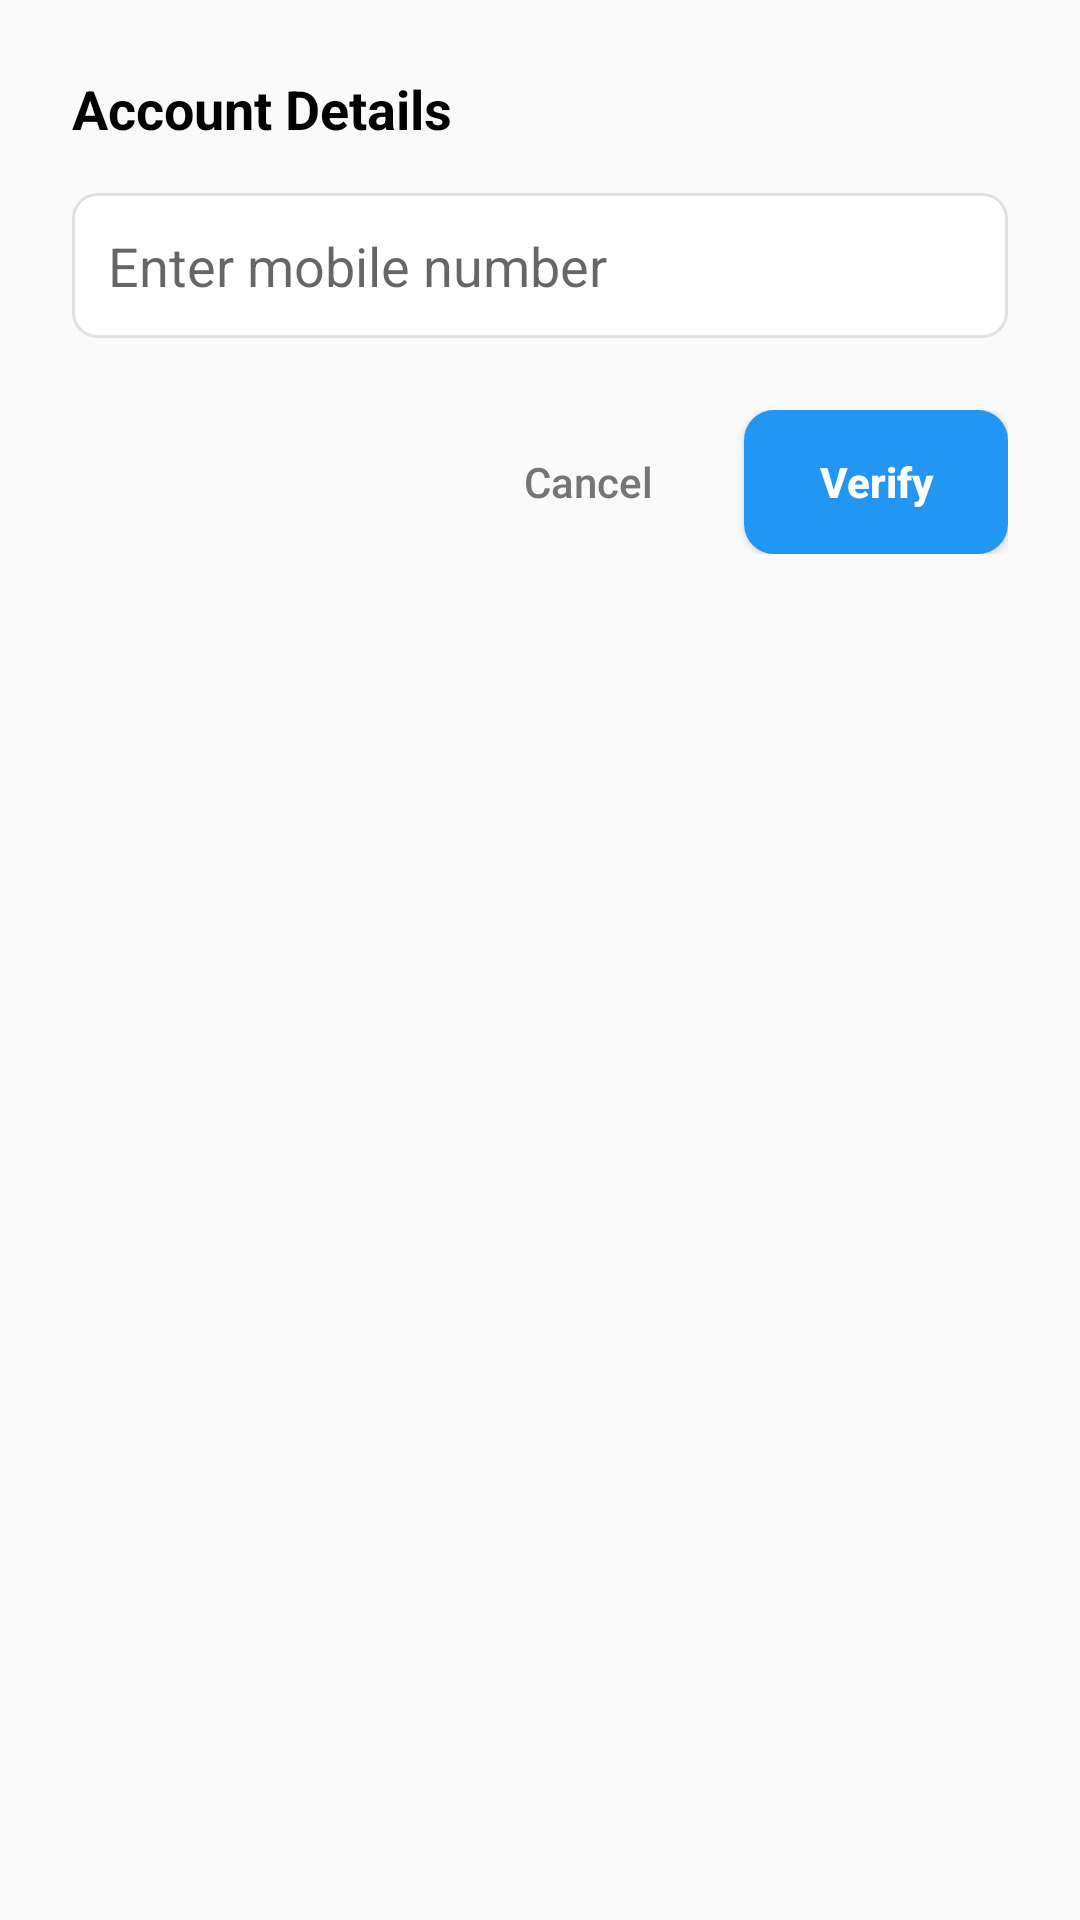

Reconstruct the res/layout file that produces this screen, plus the resources it refers to.
<!-- AndroidManifest.xml: application theme AppTheme -->
<!-- res/layout/dialog_payment_input.xml -->
<?xml version="1.0" encoding="utf-8"?>
<LinearLayout xmlns:android="http://schemas.android.com/apk/res/android"
    android:layout_width="match_parent"
    android:layout_height="wrap_content"
    android:orientation="vertical"
    android:padding="24dp">

    <TextView
        android:id="@+id/tvTitle"
        android:layout_width="wrap_content"
        android:layout_height="wrap_content"
        android:layout_marginBottom="16dp"
        android:text="Account Details"
        android:textColor="@color/black"
        android:textSize="18sp"
        android:textStyle="bold" />

    <EditText
        android:id="@+id/etAccountNumber"
        android:layout_width="match_parent"
        android:layout_height="wrap_content"
        android:layout_marginBottom="24dp"
        android:hint="Enter mobile number"
        android:inputType="phone"
        android:padding="12dp"
        android:background="@drawable/edit_text_bg" />

    <LinearLayout
        android:layout_width="match_parent"
        android:layout_height="wrap_content"
        android:gravity="end"
        android:orientation="horizontal">

        <Button
            android:id="@+id/btnCancel"
            style="?android:attr/borderlessButtonStyle"
            android:layout_width="wrap_content"
            android:layout_height="wrap_content"
            android:layout_marginEnd="8dp"
            android:text="Cancel"
            android:textAllCaps="false"
            android:textColor="@color/grey_600" />

        <Button
            android:id="@+id/btnPay"
            android:layout_width="wrap_content"
            android:layout_height="wrap_content"
            android:background="@drawable/button_primary"
            android:text="Verify"
            android:textAllCaps="false"
            android:textColor="@color/white"
            android:textStyle="bold" />
    </LinearLayout>

</LinearLayout>
<!-- resources referenced by this layout -->
<resources>
  <color name="black">#FF000000</color>
  <color name="grey_600">#757575</color>
  <color name="white">#FFFFFF</color>
  <!-- drawable button_primary (drawable) -->
  <shape xmlns:android="http://schemas.android.com/apk/res/android">
      <solid android:color="#2196F3"/>
      <corners android:radius="10dp"/>
  </shape>
  <!-- drawable edit_text_bg (drawable) -->
  <?xml version="1.0" encoding="utf-8"?>
  <shape xmlns:android="http://schemas.android.com/apk/res/android">
      <solid android:color="@android:color/white" />
      <stroke
          android:width="1dp"
          android:color="#E0E0E0" />
      <corners android:radius="8dp" />
      <padding
          android:left="12dp"
          android:top="12dp"
          android:right="12dp"
          android:bottom="12dp" />
  </shape>
  <style name="AppTheme" parent="Theme.AppCompat.Light.DarkActionBar">
          
          <item name="colorPrimary">@color/colorPrimary</item>
          <item name="colorPrimaryDark">@color/colorPrimaryDark</item>
          <item name="colorAccent">@color/colorAccent</item>
      </style>
  <color name="colorPrimary">#6200EE</color>
  <color name="colorPrimaryDark">#3700B3</color>
  <color name="colorAccent">#03DAC5</color>
</resources>
